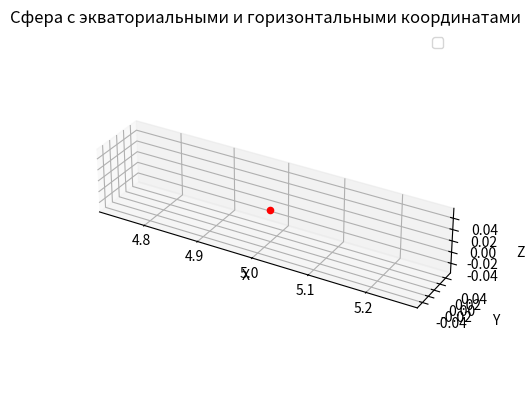

The script that saved this image:
import numpy as np
import matplotlib.pyplot as plt

fig, ax = plt.subplots(subplot_kw={"projection": "3d"}) 

R = 5 


ax.scatter(5,0,0, "o", color="r")

ax.set_xlabel('X')
ax.set_ylabel('Y')
ax.set_zlabel('Z')
ax.set_title('Сфера с экваториальными и горизонтальными координатами')
ax.legend()

ax.set_aspect('equal')  

plt.savefig('fig_4.png')
